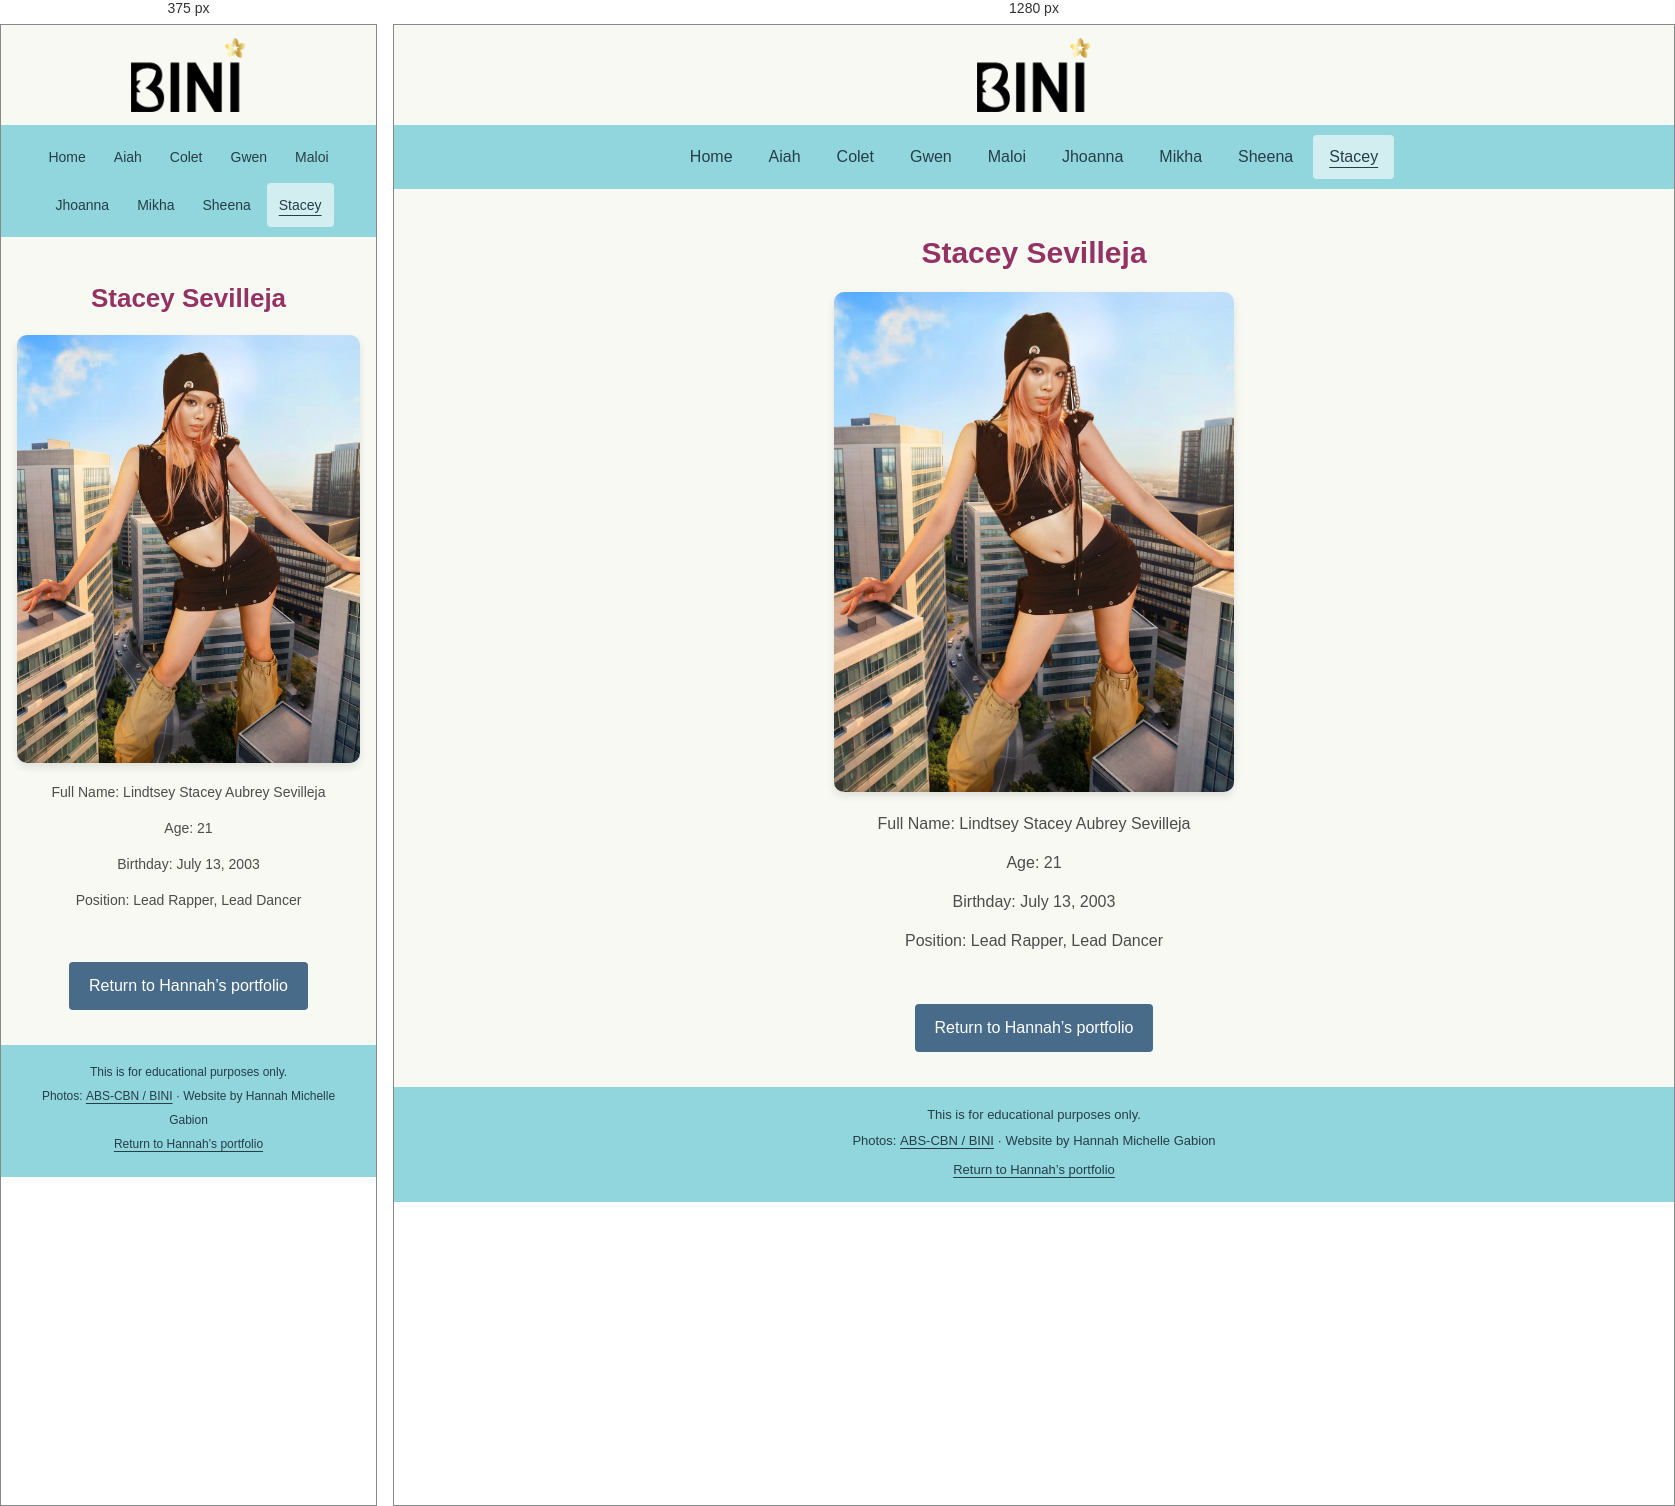
Rendered at 375 px and 1280 px, left to right.

<!-- file: Stacey.html -->
<!DOCTYPE html>
<html lang="en">
<head>
    <meta charset="UTF-8">
    <meta name="viewport" content="width=device-width, initial-scale=1.0">
    <link rel="shortcut icon" href="images/favicon.png" type="image/x-icon">
    <link rel="stylesheet" href="members.css">
    <title>Stacey — BINI | Hannah Gabion</title>
<link rel="stylesheet" href="repair.css">
</head>
<body class="member-page">
<a class="skip-link" href="#main">Skip to content</a>
    <!-- LOGO -->
    <header class="logo">
        <a href="index.html" class="logo">
            <img src="images/Logo.png" alt="BINI logo" height="75">
        </a>
    </header>

    <!-- NAVIGATION -->
    <nav aria-label="BINI pages">
        <a href="index.html">Home</a>
        <a href="Aiah.html">Aiah</a>
        <a href="Colet.html">Colet</a>
        <a href="Gwen.html">Gwen</a>
        <a href="Maloi.html">Maloi</a>
        <a href="Jhoanna.html">Jhoanna</a>
        <a href="Mikha.html">Mikha</a>
        <a href="Sheena.html">Sheena</a>
        <a href="Stacey.html" aria-current="page">Stacey</a>
    </nav>


    <!-- CONTENT -->
    <main id="main" class="content">
        <h1>Stacey Sevilleja</h1>
        <img src="images/stacey.webp" alt="BINI Stacey">
        <p>Full Name: Lindtsey Stacey Aubrey Sevilleja</p>
        <p>Age: 21</p>
        <p>Birthday: July 13, 2003</p>
        <p>Position: Lead Rapper, Lead Dancer</p>
    </main>

    <div class="button"><a class="portfolio-return" href="../../index.html#web-projects">Return to Hannah’s portfolio</a></div>

    <!-- FOOTER -->
    <footer><p>This is for educational purposes only.</p><p>Photos: <a href="https://www.abs-cbn.com/bini" target="_blank" rel="noopener noreferrer">ABS-CBN / BINI<span class="sr-only"> (opens in a new tab)</span></a> · Website by Hannah Michelle Gabion</p><a href="../../index.html#web-projects">Return to Hannah’s portfolio</a></footer>
</body>
</html>


/* @media block from repair.css */
@media(max-width:600px){nav a{padding-inline:12px;font-size:14px}.content{padding-inline:16px}.content h1{font-size:26px}.content>img{max-height:480px}.about{padding:20px}.content p{font-size:14px}footer{font-size:12px}}